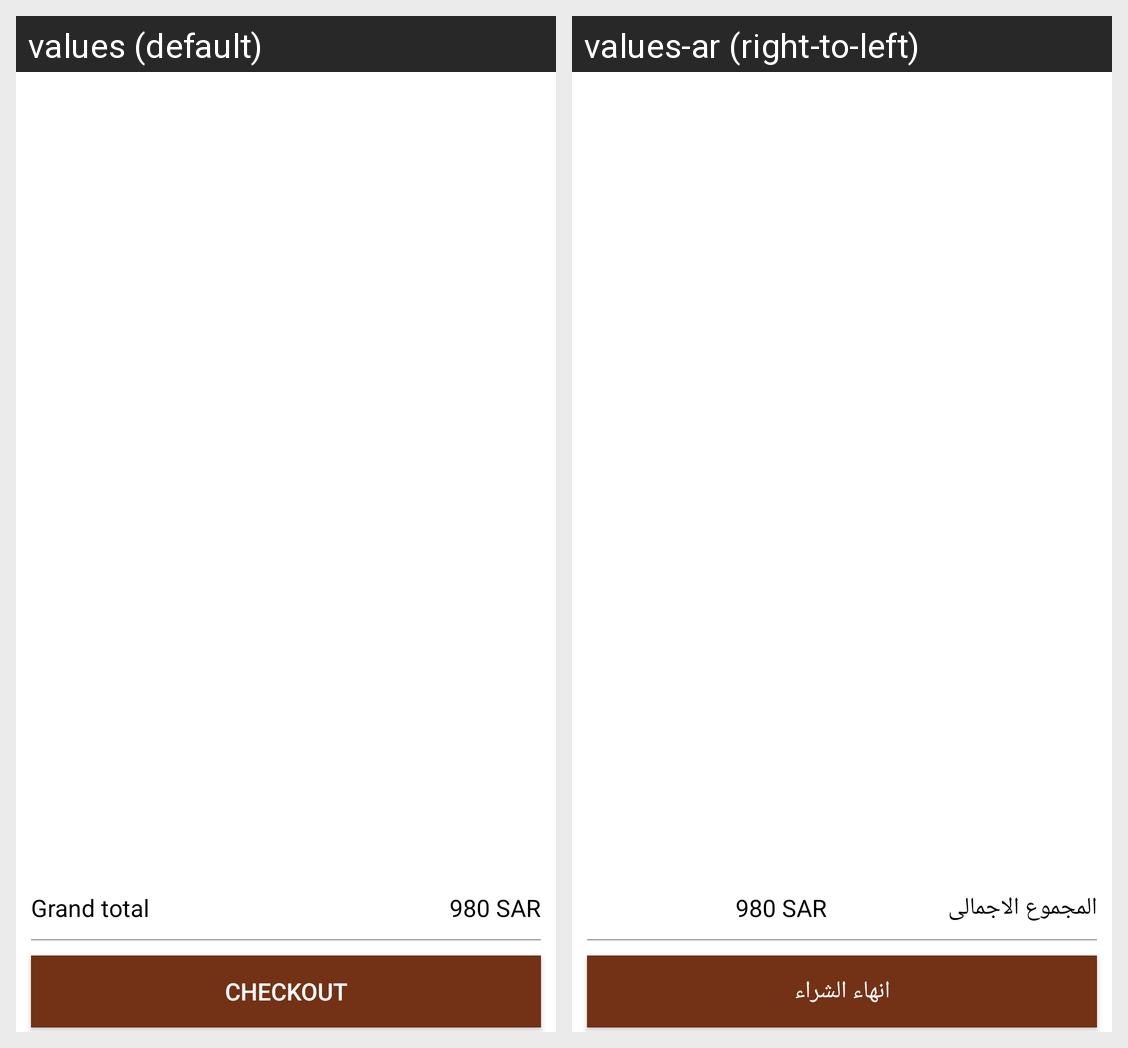

This grid shows one Android layout under two languages. Give, for every string resource on the screen, its name, the default text and each shown locale's text.
Android screen res/layout/activity_cart.xml rendered under 2 locales, left to right: values (default), values-ar (right-to-left). Device: Nexus 5 (rendered at 1080×1920; each locale shown at half size, 540×960, under a caption strip naming it); theme CustomActionBarTheme.
Strings drawn on this screen, with the default value and each locale's value (text and hints the layout hard-codes, and strings that could not be matched under every locale, appear in the picture but are not listed):

cart_grand_total
  values: Grand total
  values-ar: المجموع الاجمالى

cart_checkout
  values: CHECKOUT
  values-ar: انهاء الشراء
